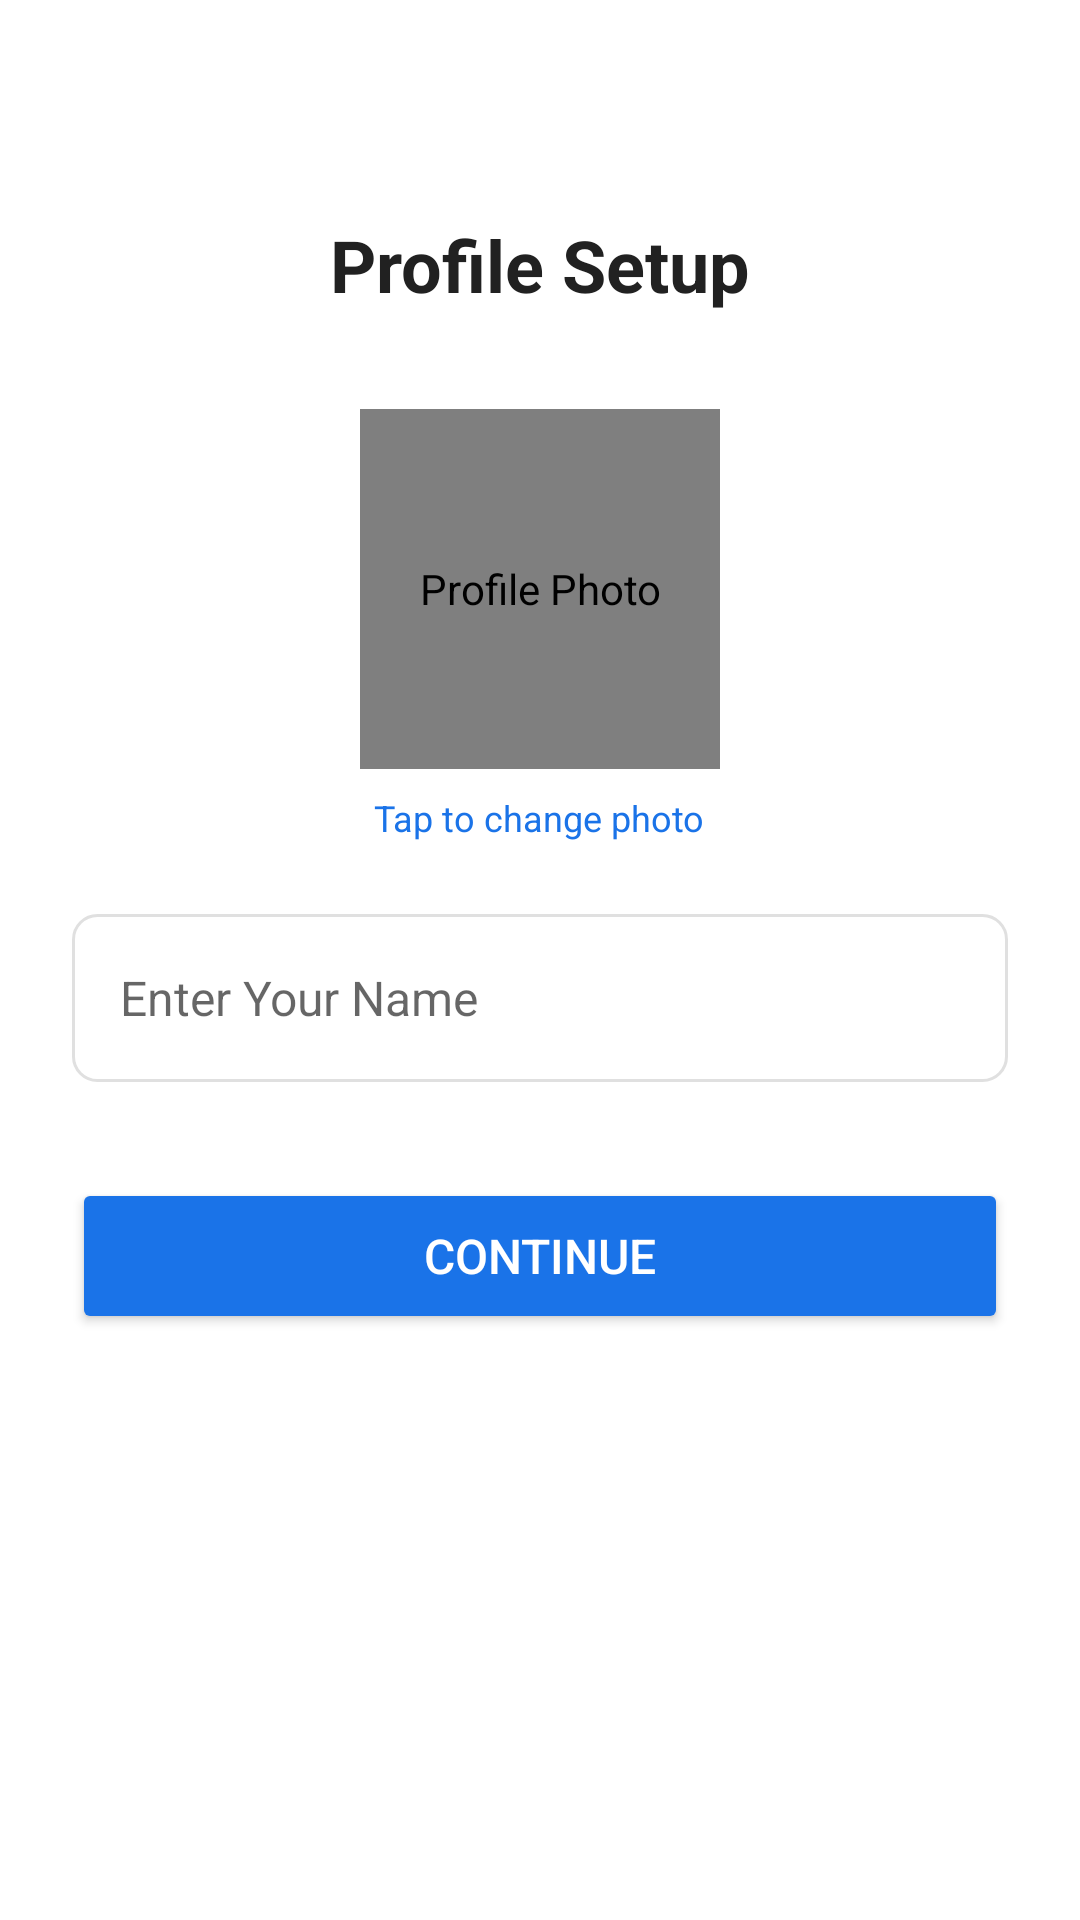

Write the Android layout XML for this screen, with the resource values it uses.
<!-- AndroidManifest.xml: application theme Theme.IMOClone -->
<!-- res/layout/activity_profile_setup.xml -->
<?xml version="1.0" encoding="utf-8"?>
<LinearLayout
    xmlns:android="http://schemas.android.com/apk/res/android"
    android:layout_width="match_parent"
    android:layout_height="match_parent"
    android:orientation="vertical"
    android:background="@color/background"
    android:gravity="center_horizontal"
    android:padding="24dp">

    <TextView
        android:layout_width="wrap_content"
        android:layout_height="wrap_content"
        android:text="Profile Setup"
        android:textSize="24sp"
        android:textColor="@color/text_primary"
        android:textStyle="bold"
        android:layout_marginTop="48dp"
        android:layout_marginBottom="32dp" />

    
    <de.hdodenhof.circleimageview.CircleImageView
        android:id="@+id/ivProfile"
        android:layout_width="120dp"
        android:layout_height="120dp"
        android:src="@drawable/ic_person"
        android:background="@color/divider"
        android:clickable="true"
        android:focusable="true"
        android:contentDescription="@string/profile_photo" />

    <TextView
        android:layout_width="wrap_content"
        android:layout_height="wrap_content"
        android:text="@string/tap_to_change"
        android:textSize="12sp"
        android:textColor="@color/primary"
        android:layout_marginTop="8dp"
        android:layout_marginBottom="24dp" />

    
    <EditText
        android:id="@+id/etName"
        android:layout_width="match_parent"
        android:layout_height="56dp"
        android:hint="@string/enter_name"
        android:inputType="textPersonName"
        android:textSize="16sp"
        android:paddingStart="16dp"
        android:paddingEnd="16dp"
        android:background="@drawable/edit_text_bg"
        android:maxLength="30" />

    
    <Button
        android:id="@+id/btnContinue"
        android:layout_width="match_parent"
        android:layout_height="52dp"
        android:text="@string/continue_text"
        android:textColor="@color/text_white"
        android:textSize="16sp"
        android:backgroundTint="@color/primary"
        android:layout_marginTop="32dp"
        android:insetTop="0dp"
        android:insetBottom="0dp" />

    <ProgressBar
        android:id="@+id/progressBar"
        android:layout_width="wrap_content"
        android:layout_height="wrap_content"
        android:layout_gravity="center"
        android:layout_marginTop="16dp"
        android:visibility="gone" />

</LinearLayout>
<!-- resources referenced by this layout -->
<resources>
  <color name="background">#FFFFFF</color>
  <color name="divider">#E0E0E0</color>
  <color name="primary">#1A73E8</color>
  <color name="text_primary">#212121</color>
  <color name="text_white">#FFFFFF</color>
  <!-- drawable edit_text_bg (drawable) -->
  <?xml version="1.0" encoding="utf-8"?>
  <shape xmlns:android="http://schemas.android.com/apk/res/android"
      android:shape="rectangle">
      <corners android:radius="8dp" />
      <stroke android:width="1dp" android:color="@color/divider" />
      <solid android:color="@color/surface" />
  </shape>
  <!-- drawable ic_person (drawable) -->
  <?xml version="1.0" encoding="utf-8"?>
  <vector xmlns:android="http://schemas.android.com/apk/res/android" android:width="24dp" android:height="24dp" android:viewportWidth="24" android:viewportHeight="24" android:tint="@color/text_secondary">
      <path android:fillColor="@android:color/white" android:pathData="M12,12c2.21,0 4,-1.79 4,-4s-1.79,-4 -4,-4 -4,1.79 -4,4 1.79,4 4,4zM12,14c-2.67,0 -8,1.34 -8,4v2h16v-2c0,-2.66 -5.33,-4 -8,-4z" />
  </vector>
  <string name="continue_text">Continue</string>
  <string name="enter_name">Enter Your Name</string>
  <string name="profile_photo">Profile Photo</string>
  <string name="tap_to_change">Tap to change photo</string>
  <style name="Theme.IMOClone" parent="Theme.MaterialComponents.Light.NoActionBar">
          <item name="colorPrimary">@color/primary</item>
          <item name="colorPrimaryDark">@color/primary_dark</item>
          <item name="colorAccent">@color/accent</item>
          <item name="android:statusBarColor">@color/primary</item>
          <item name="android:navigationBarColor">@color/background</item>
          <item name="android:windowBackground">@color/background</item>
          <item name="android:textColorPrimary">@color/text_primary</item>
      </style>
  <color name="surface">#FFFFFF</color>
  <color name="text_secondary">#757575</color>
  <color name="primary_dark">#1557B0</color>
  <color name="accent">#00BCD4</color>
</resources>
